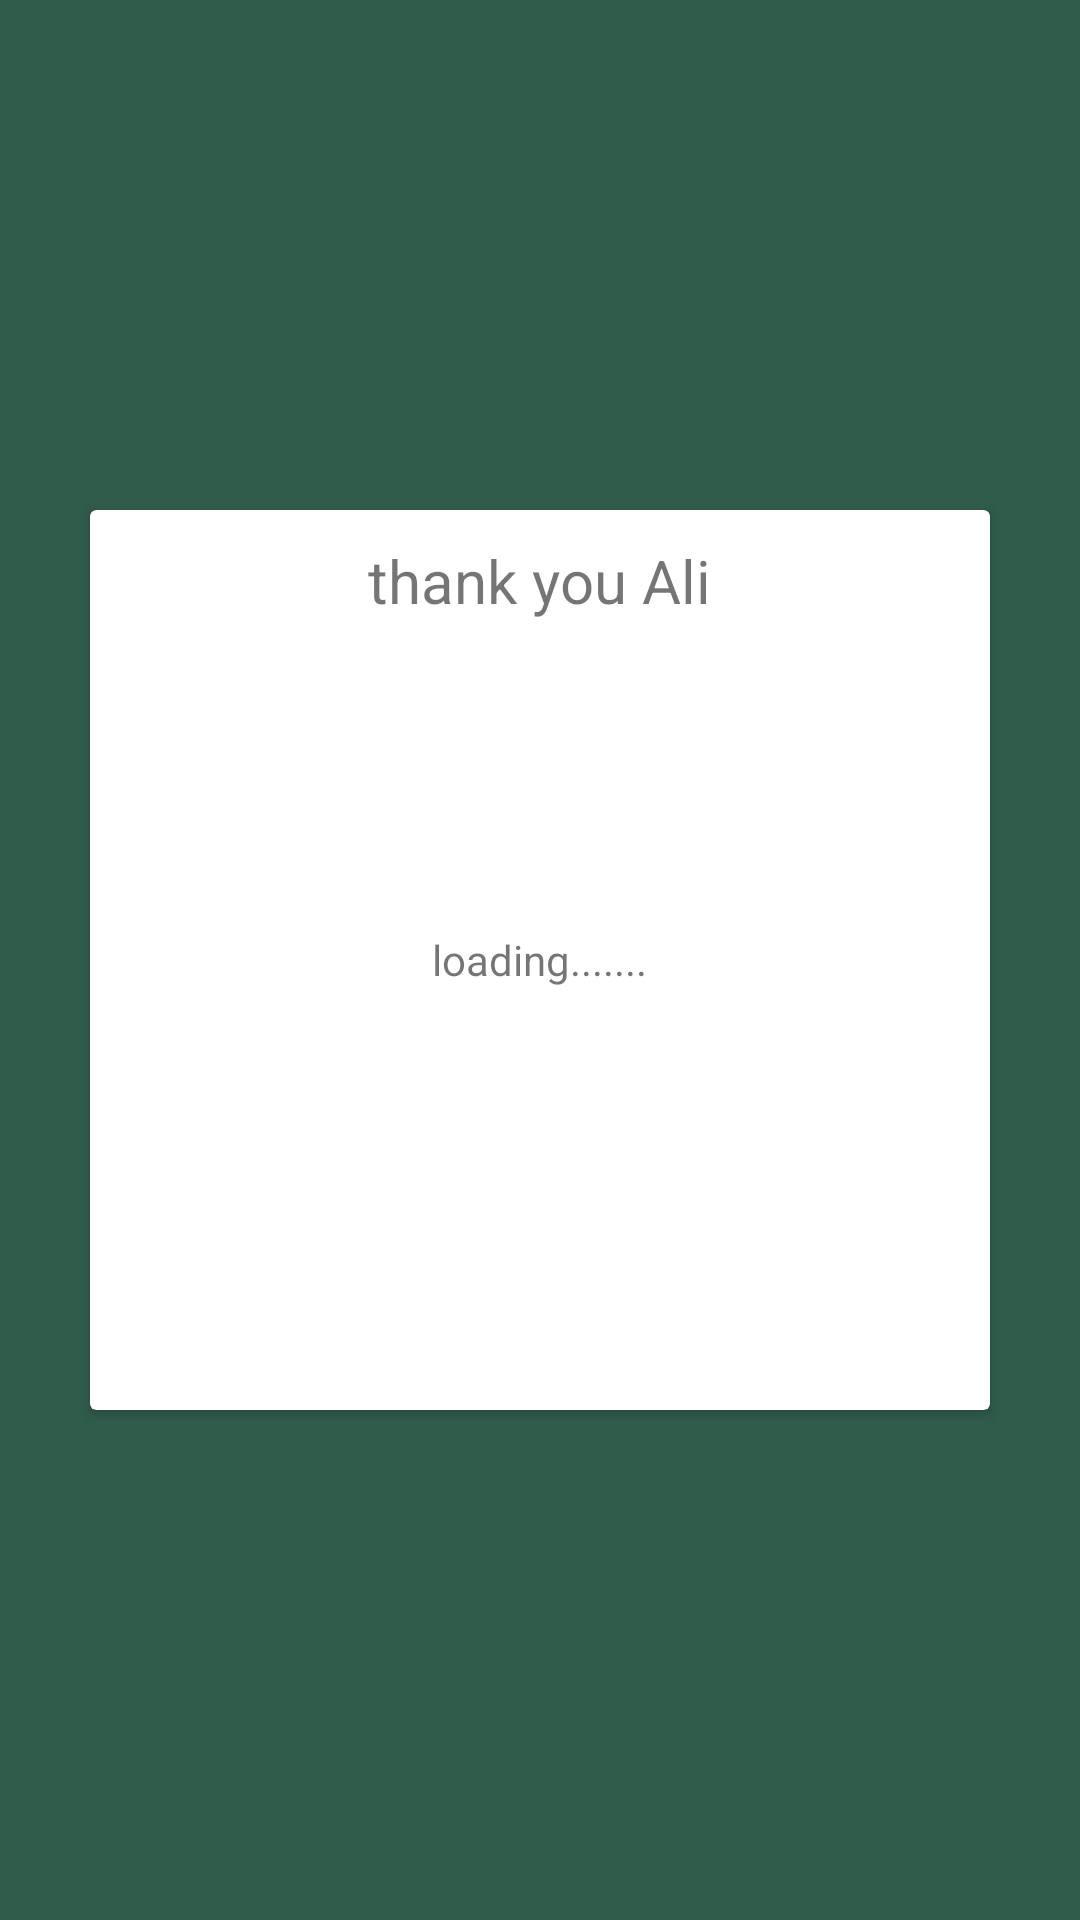

Android layout source for this screen:
<!-- AndroidManifest.xml: application theme SplashTheme -->
<!-- res/layout/splash_layout.xml -->
<?xml version="1.0" encoding="utf-8"?>
<FrameLayout xmlns:android="http://schemas.android.com/apk/res/android"
    xmlns:app="http://schemas.android.com/apk/res-auto"
    xmlns:tools="http://schemas.android.com/tools"
    android:layout_width="match_parent"
    android:layout_height="match_parent"
    android:background="@color/headColor"
    tools:context=".views.splashView">


    <androidx.cardview.widget.CardView
        android:layout_width="300dp"
        android:layout_height="300dp"
        android:layout_gravity="center">

        <TextView
            android:layout_width="wrap_content"
            android:layout_height="wrap_content"
            android:layout_gravity="center_horizontal"
            android:layout_marginTop="10dp"
            android:text="thank you Ali"
            android:textSize="20dp" />

        <TextView
            android:id="@+id/resp"
            android:layout_width="wrap_content"
            android:layout_height="wrap_content"
            android:layout_gravity="center"
            android:text="loading......." />

    </androidx.cardview.widget.CardView>


</FrameLayout>
<!-- resources referenced by this layout -->
<resources>
  <color name="headColor">#305C4C</color>
  <style name="SplashTheme" parent="Theme.MaterialComponents.DayNight.NoActionBar">
          <item name="android:windowBackground">@drawable/logo_layer</item>
          <item name="colorPrimary">@color/headColor</item>
          <item name="colorPrimaryDark">@color/headColor</item>
          <item name="colorAccent">@color/secondColor</item>
          <item name="fontFamily">@font/tanseek_pro</item>
          <item name="android:statusBarColor">@color/black</item>
      </style>
  <!-- drawable logo_layer (drawable) -->
  <layer-list xmlns:android="http://schemas.android.com/apk/res/android">
      <item android:bottom="1dp">
          <shape android:shape="rectangle">
              <gradient
                  android:angle="90"
                  android:endColor="#2F511A"
                  android:startColor="#000000" />
          </shape>
      </item>
  
  
      <item
          android:width="270dp"
          android:height="270dp"
          android:drawable="@drawable/middle_white_logo"
          android:gravity="center"
          android:tileMode="repeat">
  
      </item>
  </layer-list>
  <color name="secondColor">#808080</color>
  <color name="black">#FF000000</color>
  <!-- drawable middle_white_logo: png bitmap (drawable, 31758 bytes) -->
</resources>
